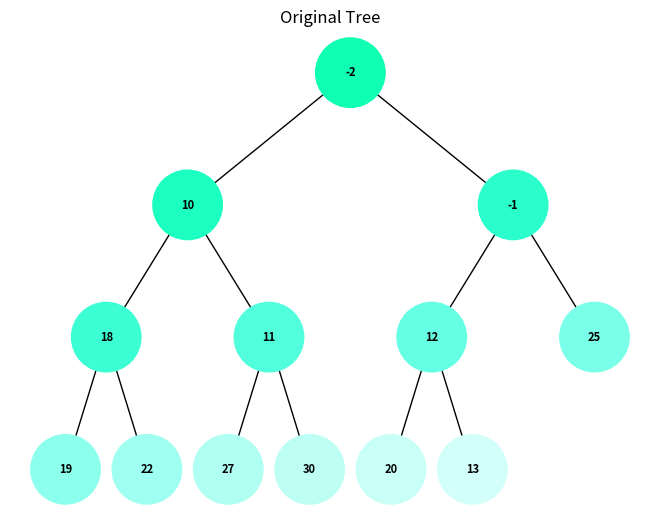
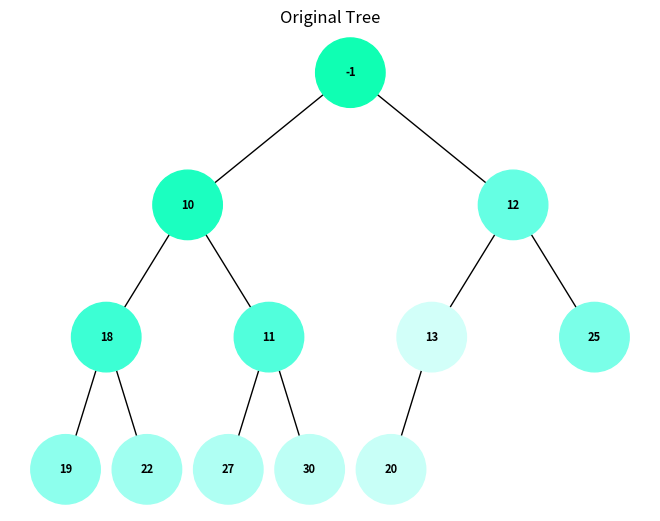
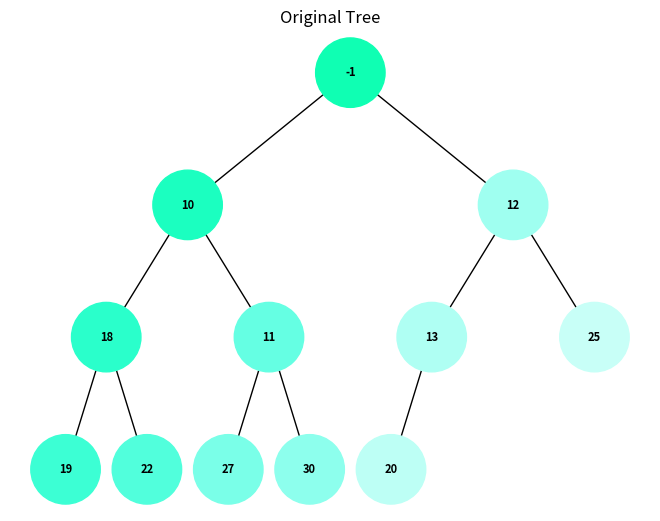

Generate these figures, in order, with matplotlib:
import heapq
import uuid
import networkx as nx
import matplotlib.pyplot as plt
from collections import deque
from functools import total_ordering


class BinaryTreeNode:
    def __init__(self, key=None, color="lightblue"):
        self.key = key
        self.color = color
        self.id = str(uuid.uuid4())
        self.left = None
        self.right = None

    def __lt__(self, other):
        return self.key < other.key

    def __eq__(self, other):
        return self.key == other.key

    def __hash__(self):
        return hash(self.id)

    def remove_all_children(self):
        if self.left:
            self.left.remove_all_children()
            self.left = None
        if self.right:
            self.right.remove_all_children()
            self.right = None

    def _insert_from_heap(self, heap, index=0):
        if index == 0:
            self.remove_all_children()
        if not heap:
            return None

        self.key = heap[index].key

        left_index = 2 * index + 1
        right_index = 2 * index + 2

        if left_index < len(heap):
            if not self.left:
                self.left = heap[left_index]
            self.left._insert_from_heap(heap, left_index)

        if right_index < len(heap):
            if not self.right:
                self.right = heap[right_index]
            self.right._insert_from_heap(heap, right_index)

        return self

    def find_node(self, id):
        if self.id == id:
            return self
        if self.left and self.left.id == id:
            return self.left
        if self.right and self.right.id == id:
            return self.right
        return None

    def _draw_tree(self, G, x, y, level, dx):
        if self is not None:
            G.add_node(self, pos=(x, y), color=self.color)  # Include color attribute
            if self.left is not None:
                G.add_edge(self, self.left)
                x_left = x - dx / level
                y_left = y - 1
                self.left._draw_tree(G, x_left, y_left, level * 2, dx)
            if self.right is not None:
                G.add_edge(self, self.right)
                x_right = x + dx / level
                y_right = y - 1
                self.right._draw_tree(G, x_right, y_right, level * 2, dx)
        return {
            n: {"pos": data["pos"], "color": data["color"]}
            for n, data in G.nodes(data=True)
        }

    def _dfs_iterative(self, base_color=(0.06, 1.00, 0.70), lightening_factor=0.8):
        stack = [self.find_node(self.id)]
        visited = set()

        while stack:
            current_node = stack.pop()
            if current_node not in visited:
                current_node.color = base_color
                base_color = tuple(c**lightening_factor for c in base_color)
                visited.add(current_node)

                if current_node.right:
                    stack.append(current_node.right)

                if current_node.left:
                    stack.append(current_node.left)

    def _bfs_iterative(self, base_color=(0.06, 1.00, 0.70), lightening_factor=0.8):
        visited = set()
        queue = deque([self.find_node(self.id)])

        while queue:
            node = queue.popleft()
            if node not in visited:
                node.color = base_color
                base_color = tuple(c**lightening_factor for c in base_color)
                visited.add(node)

                if node.left:
                    queue.append(node.left)

                if node.right:
                    queue.append(node.right)


class HeapTree:
    def __init__(self):
        self.id = str(uuid.uuid4())
        self.heap = []
        self.node = BinaryTreeNode()

    def __hash__(self):
        return hash(self.id)

    def heapify(self):
        heapq.heapify(self.heap)

    def heappop(self):
        pop_node = heapq.heappop(self.heap)
        self.insert_from_heap()
        return pop_node

    def heappush(self, node):
        heapq.heappush(self.heap, (node.key, node))

    def insert_from_heap(self, heap=None, index=0):
        if not self.heap:
            heapq.heapify(heap)
            self.heap = [BinaryTreeNode(el) for el in heap]
            heap = self.heap
        else:
            heapq.heapify(self.heap)
            heap = self.heap
        return self.node._insert_from_heap(heap, index)

    def draw_tree(self, title="Binary Tree"):
        if self.node is not None:
            G = nx.Graph()
            pos_data = self.node._draw_tree(G, 0, 0, 1, 0.5)  # Pass dx as 0.5

            pos = {node: data["pos"] for node, data in pos_data.items()}
            node_colors = [data["color"] for _, data in pos_data.items()]
            labels = {node: str(node.key) for node in G.nodes}

            nx.draw(
                G,
                pos,
                labels=labels,
                with_labels=True,
                font_size=8,
                node_size=2500,
                node_color=node_colors,
                font_weight="bold",
            )
            plt.title(title)
            plt.show()

    def dfs_iterative(self, base_color=(0.06, 1.00, 0.70), lightening_factor=0.8):
        return self.node._dfs_iterative(base_color, lightening_factor)

    def bfs_iterative(self, base_color=(0.06, 1.00, 0.70), lightening_factor=0.8):
        return self.node._bfs_iterative(base_color, lightening_factor)


def main():
    # Create a binary tree from an unsorted list
    unsorted_list = [20, 30, 25, 19, 27, -1, -2, 18, 22, 10, 11, 12, 13]
    tree = HeapTree()
    tree.insert_from_heap(unsorted_list)

    # Visualize the original tree

    tree.bfs_iterative()
    tree.draw_tree("Original Tree")

    node_pop =tree.heappop()
    print(node_pop.key)
    tree.draw_tree("Original Tree")

    tree.dfs_iterative()
    tree.draw_tree("Original Tree")


if __name__ == "__main__":
    main()
